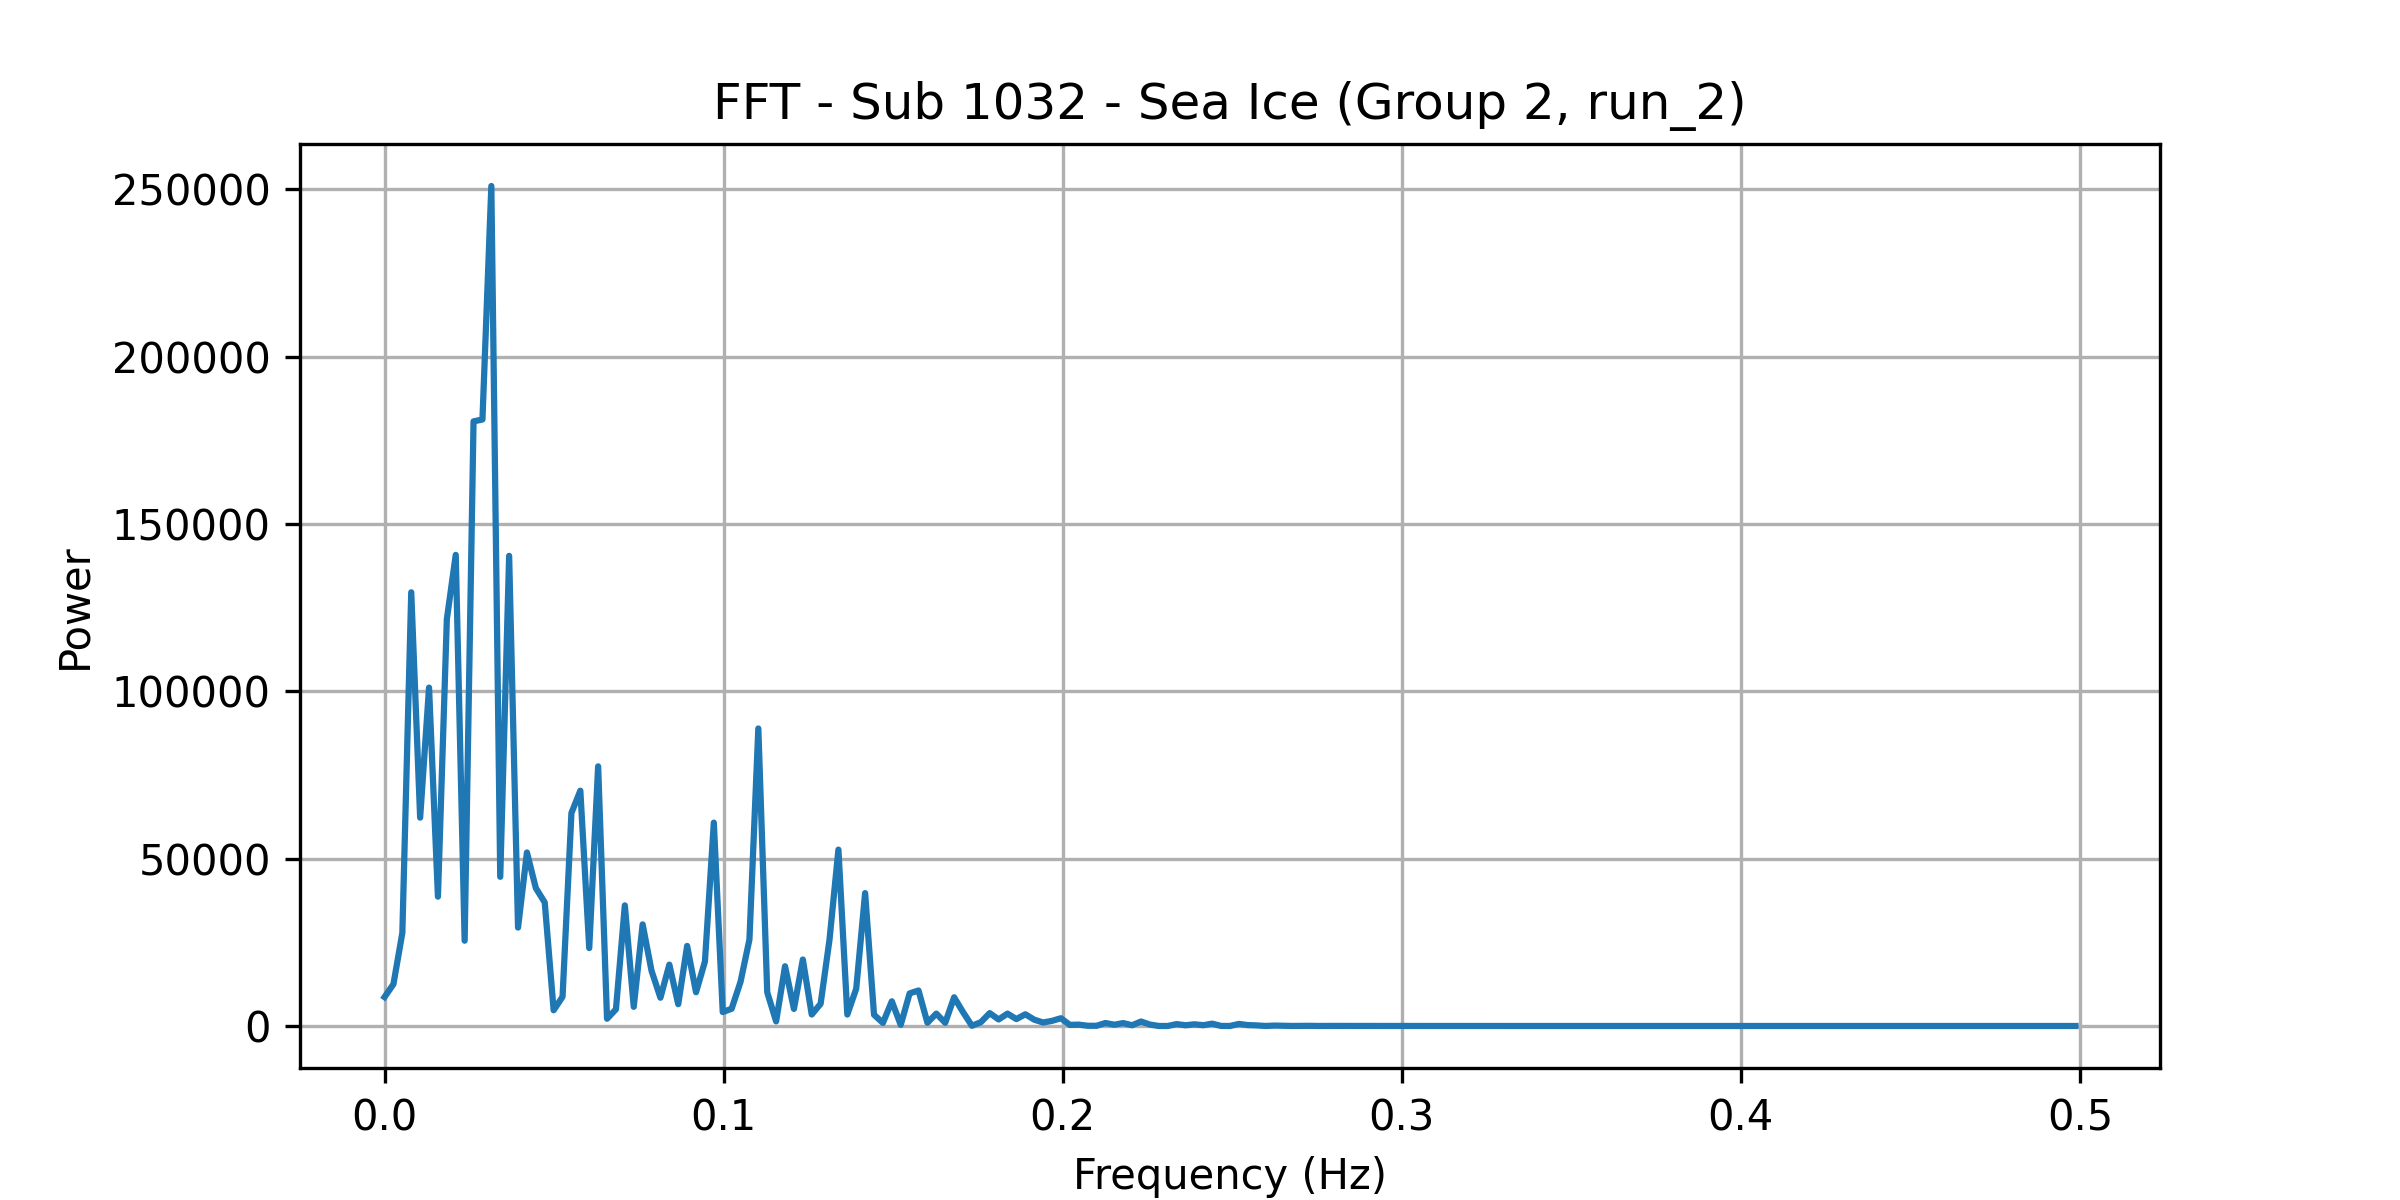

The file beside this chart, header and first rows:
frequency, power
0.0, 8645
0.002625, 12505
0.005249, 27822
0.007874, 129585
0.0105, 62249
0.01312, 101105
0.01575, 38642
0.01837, 121536
0.021, 140757
0.02362, 25489
0.02625, 180652
0.02887, 181212
0.0315, 250978
0.03412, 44576
0.03675, 140472
0.03937, 29406
0.04199, 51851
0.04462, 41202
0.04724, 36913
0.04987, 4704
0.05249, 8732
0.05512, 63641
0.05774, 70310
0.06037, 23280
0.06299, 77573
0.06562, 2168
0.06824, 4989
0.07087, 36035
0.07349, 5734
0.07612, 30356
0.07874, 16502
0.08136, 8445
0.08399, 18335
0.08661, 6512
0.08924, 23921
0.09186, 10087
0.09449, 19256
0.09711, 60767
0.09974, 4167
0.1024, 5150
0.105, 13200
0.1076, 25825
0.1102, 88891
0.1129, 10079
0.1155, 1370
0.1181, 17854
0.1207, 5099
0.1234, 19863
0.126, 3432
0.1286, 6637
0.1312, 25838
0.1339, 52696
0.1365, 3417
0.1391, 11142
0.1417, 39714
0.1444, 3368
0.147, 926.8
0.1496, 7380
0.1522, 331.7
0.1549, 9737
... 131 more rows
